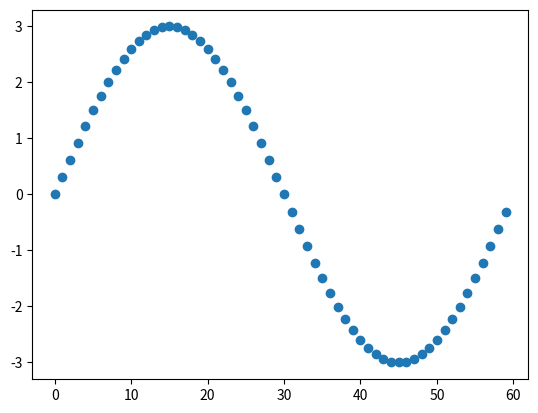

Recreate this plot in Python.
import numpy as np
import matplotlib.pyplot as plt


max_it = 60
x = []
y = []

for i in range(max_it):
    x.append(i)
    y.append(3 * np.sin(i * 2*np.pi / max_it))

plt.scatter(x, y)

plt.show()